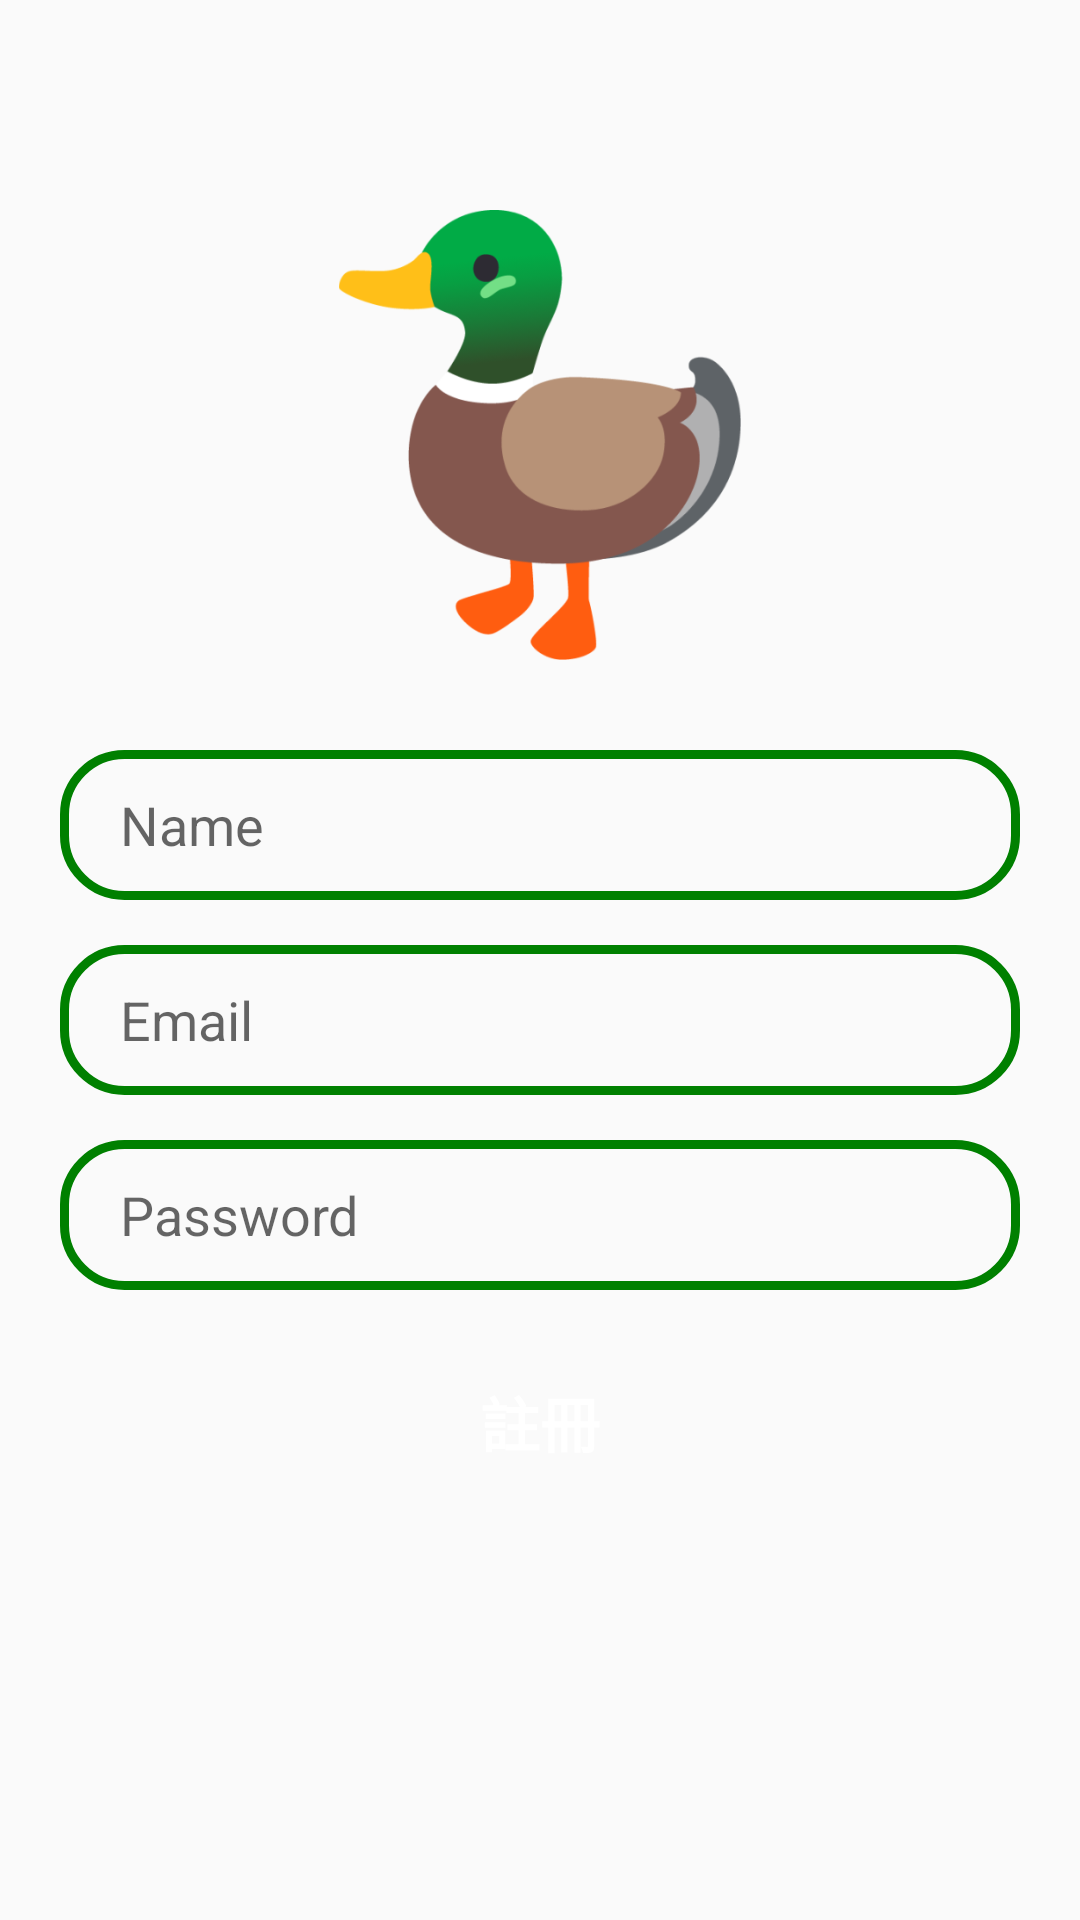

Produce the Android XML layout that renders to this screen, including the resource entries it uses.
<!-- AndroidManifest.xml: application theme Theme.Chat_room_demo -->
<!-- res/layout/activity_sign_up.xml -->
<?xml version="1.0" encoding="utf-8"?>
<RelativeLayout xmlns:android="http://schemas.android.com/apk/res/android"
    xmlns:app="http://schemas.android.com/apk/res-auto"
    xmlns:tools="http://schemas.android.com/tools"
    android:layout_width="match_parent"
    android:layout_height="match_parent"
    tools:context=".SignUp">

    <ImageView
        android:id="@+id/app_logo"
        android:layout_width="150dp"
        android:layout_height="150dp"
        android:src="@drawable/duck"
        android:layout_centerHorizontal="true"
        android:layout_marginTop="70dp"/>

    <EditText
        android:id="@+id/edt_name"
        android:layout_width="match_parent"
        android:layout_height="50dp"
        android:layout_below="@+id/app_logo"
        android:layout_marginLeft="20dp"
        android:layout_marginTop="30dp"
        android:layout_marginRight="20dp"
        android:background="@drawable/edt_background"
        android:hint="Name"
        android:paddingLeft="20dp" />

    <EditText
        android:id="@+id/edt_email"
        android:layout_width="match_parent"
        android:layout_height="50dp"
        android:layout_below="@+id/edt_name"
        android:layout_marginLeft="20dp"
        android:layout_marginTop="15dp"
        android:layout_marginRight="20dp"
        android:background="@drawable/edt_background"
        android:hint="Email"
        android:paddingLeft="20dp" />

    <EditText
        android:id="@+id/edt_password"
        android:layout_width="match_parent"
        android:layout_height="50dp"
        android:layout_below="@+id/edt_email"
        android:layout_marginTop="15dp"
        android:hint="Password"
        android:paddingLeft="20dp"
        android:background="@drawable/edt_background"
        android:layout_marginLeft="20dp"
        android:layout_marginRight="20dp"/>


    <Button
        android:id="@+id/btnSignUp"
        android:layout_width="150dp"
        android:layout_height="wrap_content"
        android:layout_below="@id/edt_password"
        android:layout_centerHorizontal="true"
        android:layout_marginTop="20dp"
        android:background="@drawable/btn_background"
        android:text="註冊"
        android:textStyle="bold"
        android:textColor="@color/white"
        android:textSize="20sp"/>
</RelativeLayout>
<!-- resources referenced by this layout -->
<resources>
  <color name="white">#FFFFFFFF</color>
  <!-- drawable duck: png bitmap (drawable, 34139 bytes) -->
  <!-- drawable edt_background (drawable) -->
  <?xml version="1.0" encoding="utf-8"?>
  <shape xmlns:android="http://schemas.android.com/apk/res/android">
  
      <corners android:radius="20dp"/>
      <stroke android:color="@color/green" android:width="3dp"/>
  </shape>
  <style name="Theme.Chat_room_demo" parent="Theme.AppCompat.Light">
          
          <item name="colorPrimary">@color/purple_500</item>
          <item name="colorPrimaryVariant">@color/purple_700</item>
          <item name="colorOnPrimary">@color/white</item>
          
          <item name="colorSecondary">@color/teal_200</item>
          <item name="colorSecondaryVariant">@color/teal_700</item>
          <item name="colorOnSecondary">@color/black</item>
          
          <item name="android:statusBarColor" tools:targetApi="l">?attr/colorPrimaryVariant</item>
          
      </style>
  <color name="green">#008000</color>
  <color name="purple_500">#FF6200EE</color>
  <color name="purple_700">#FF3700B3</color>
  <color name="teal_200">#FF03DAC5</color>
  <color name="teal_700">#FF018786</color>
  <color name="black">#FF000000</color>
</resources>
